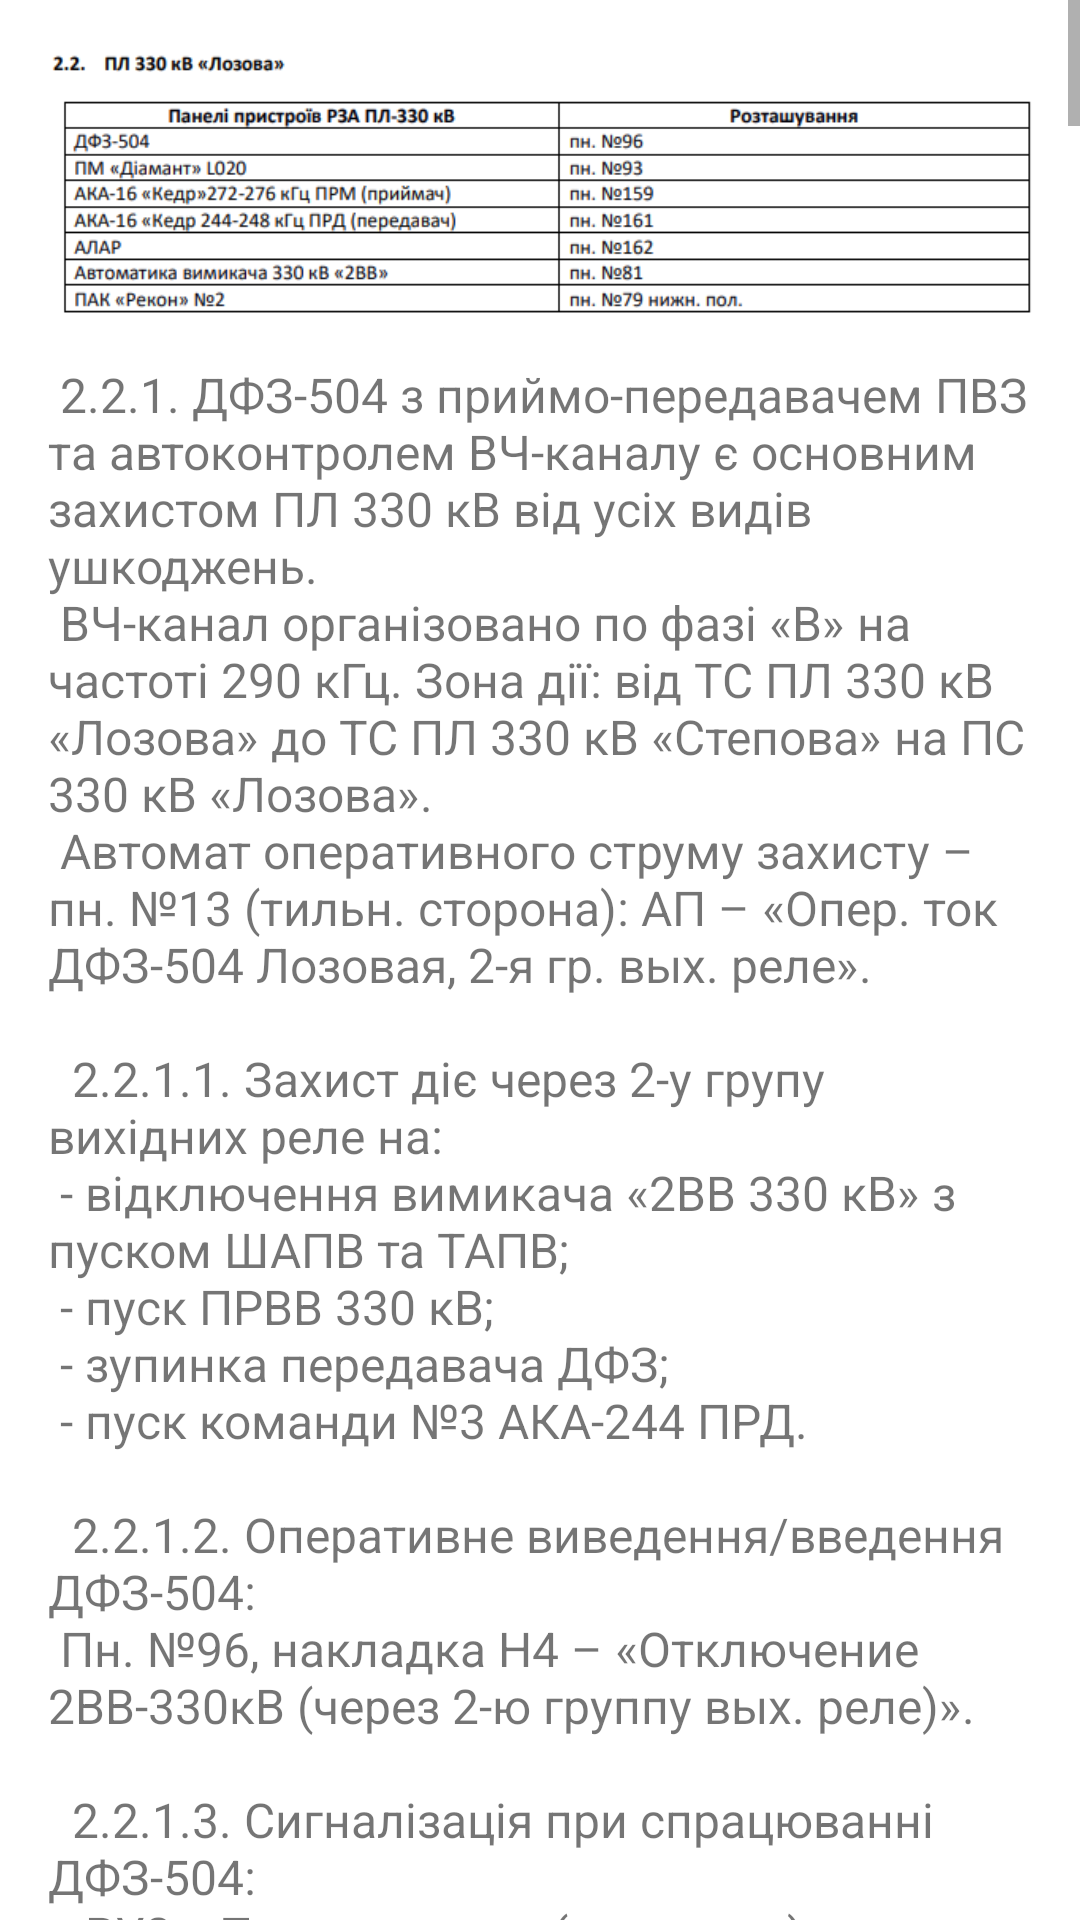

Produce the Android XML layout that renders to this screen, including the resource entries it uses.
<!-- AndroidManifest.xml: application theme Theme.MyBook -->
<!-- res/layout/fragment_lozova.xml -->
<?xml version="1.0" encoding="utf-8"?>
<ScrollView xmlns:android="http://schemas.android.com/apk/res/android"
    xmlns:tools="http://schemas.android.com/tools"
    android:layout_width="match_parent"
    android:layout_height="match_parent"
    tools:context=".ui.lozova.LozovaFragment">

    <LinearLayout
        android:id="@+id/lozova_container"
        android:layout_width="match_parent"
        android:layout_height="wrap_content"
        android:orientation="vertical"
        android:padding="16dp">

        <ImageView
            android:id="@+id/lozovag_image"
            android:layout_width="match_parent"
            android:layout_height="wrap_content"
            android:adjustViewBounds="true"
            android:scaleType="fitCenter"
            android:src="@drawable/lozovageneral"
            android:contentDescription="@string/lozovageneral_image_desc"
            android:layout_marginBottom="16dp" />

        <TextView
            android:id="@+id/text_lozova"
            android:layout_width="match_parent"
            android:layout_height="wrap_content"
            android:textSize="16sp"
            android:gravity="start"
            android:text="@string/lozova_part"
            android:paddingBottom="16dp" />

        <ImageView
            android:id="@+id/lozovad_image"
            android:layout_width="match_parent"
            android:layout_height="wrap_content"
            android:adjustViewBounds="true"
            android:scaleType="fitCenter"
            android:src="@drawable/lozovadiamant"
            android:contentDescription="@string/lozovadiamant_image_desc" />

        <TextView
            android:id="@+id/text_lozova_2"
            android:layout_width="match_parent"
            android:layout_height="wrap_content"
            android:textSize="16sp"
            android:gravity="start"
            android:text="@string/lozova_second_part"
            android:paddingBottom="16dp" />

        <ImageView
            android:id="@+id/lozovad_image2"
            android:layout_width="match_parent"
            android:layout_height="wrap_content"
            android:adjustViewBounds="true"
            android:scaleType="fitCenter"
            android:src="@drawable/lozovadiamantru"
            android:contentDescription="@string/lozovadiamantru_image_desc" />

        <TextView
            android:id="@+id/text_lozova_3"
            android:layout_width="match_parent"
            android:layout_height="wrap_content"
            android:textSize="16sp"
            android:gravity="start"
            android:text="@string/lozova_third_part"
            android:paddingBottom="16dp" />

        <ImageView
            android:id="@+id/lozovad_image3"
            android:layout_width="match_parent"
            android:layout_height="wrap_content"
            android:adjustViewBounds="true"
            android:scaleType="fitCenter"
            android:src="@drawable/lozovakedrprm"
            android:contentDescription="@string/lozovakedrprm_image_desc" />

        <TextView
            android:id="@+id/text_lozova_4"
            android:layout_width="match_parent"
            android:layout_height="wrap_content"
            android:textSize="16sp"
            android:gravity="start"
            android:text="@string/lozova_fourth_part"
            android:paddingBottom="16dp" />

        <ImageView
            android:id="@+id/lozovad_image4"
            android:layout_width="match_parent"
            android:layout_height="wrap_content"
            android:adjustViewBounds="true"
            android:scaleType="fitCenter"
            android:src="@drawable/lozovakedrprd"
            android:contentDescription="@string/lozovakedrprd_image_desc" />

        <TextView
            android:id="@+id/text_lozova_5"
            android:layout_width="match_parent"
            android:layout_height="wrap_content"
            android:textSize="16sp"
            android:gravity="start"
            android:text="@string/lozova_fifth_part"
            android:paddingBottom="16dp" />

    </LinearLayout>
</ScrollView>
<!-- resources referenced by this layout -->
<resources>
  <string name="lozova_fourth_part">"     2.2.7.1.1 Виведення/введення апаратури АКА-272 ПРМ
       При виведенні в ремонт ПЛ 330 кВ «Лозова» або «2ВВ» з установкою ПЗ, або аварійної несправності ПРМ,
       несправності ПРД на ПС 330 кВ «Лозова», під час пошуку «землі» на ЩПС з короткочасним відключенням
       оперативного струму ПРМ, необхідно вивести кола приймача.
       • Пн. №159, перевести в положенння «Выведено»/«Введено» перемикач SA1 – «Вывод управления ПРМ»;
       • Пн. №159, вимкнути/увімкнути тумблер «внешняя сигнализация».
       Вихідні кола приймача виводяться загальним ключем виведення вихідних кіл пн. №159
       • SA1 – «Вывод управления ПРМ».
       При виконанні ТО АКА персоналом РЗА, додатково выводяться команди накладками на пн.№94:
       • Н4 – «Приём ком.1. Отключение ВЛ-330 Лозовая с запретом АПВ»;
       • Н6 – «Приём ком.3. Телеускорение рез. защит с пуском БАПВ»;
       • Н7 – «Приём ком.16. Телеускорение 3ст. ТЗНП с ОНМ».
       2.2.7.2. АКА-16 «Кедр» 244-248 кГц ПРД (передавач).
       Автомат оперативного струму знаходиться на пн. №161 (тил. стор.). SF «Опер. ток АКА 244 кГц ПРД».
       ВЧ канал організовано по фазі «С» ПЛ-330 кВ «Лозова». "</string>
  <string name="lozova_second_part">"     2.2.2.5. Сигналізація пн. №93
       На лицьвому боці терміналу розташовані жовті (№1-6), червоний (№7) та зелений (№8) світлодіоди, які спрацьовують при спрацюванні наступних захистів: "</string>
  <string name="lozovadiamant_image_desc">LOZOVADIAMANT</string>
  <string name="lozovadiamantru_image_desc">LOZOVADIAMANTRU</string>
  <string name="lozovageneral_image_desc">LOZOVAGENERAL</string>
  <string name="lozovakedrprd_image_desc">LOZOVAKEDRPRD</string>
  <string name="lozovakedrprm_image_desc">LOZOVAKEDRPRM</string>
  <color name="purple_500">#FF6200EE</color>
  <color name="purple_700">#FF3700B3</color>
  <color name="white">#FFFFFFFF</color>
  <color name="teal_200">#FF03DAC5</color>
  <color name="teal_700">#FF018786</color>
  <color name="black">#FF000000</color>
</resources>
